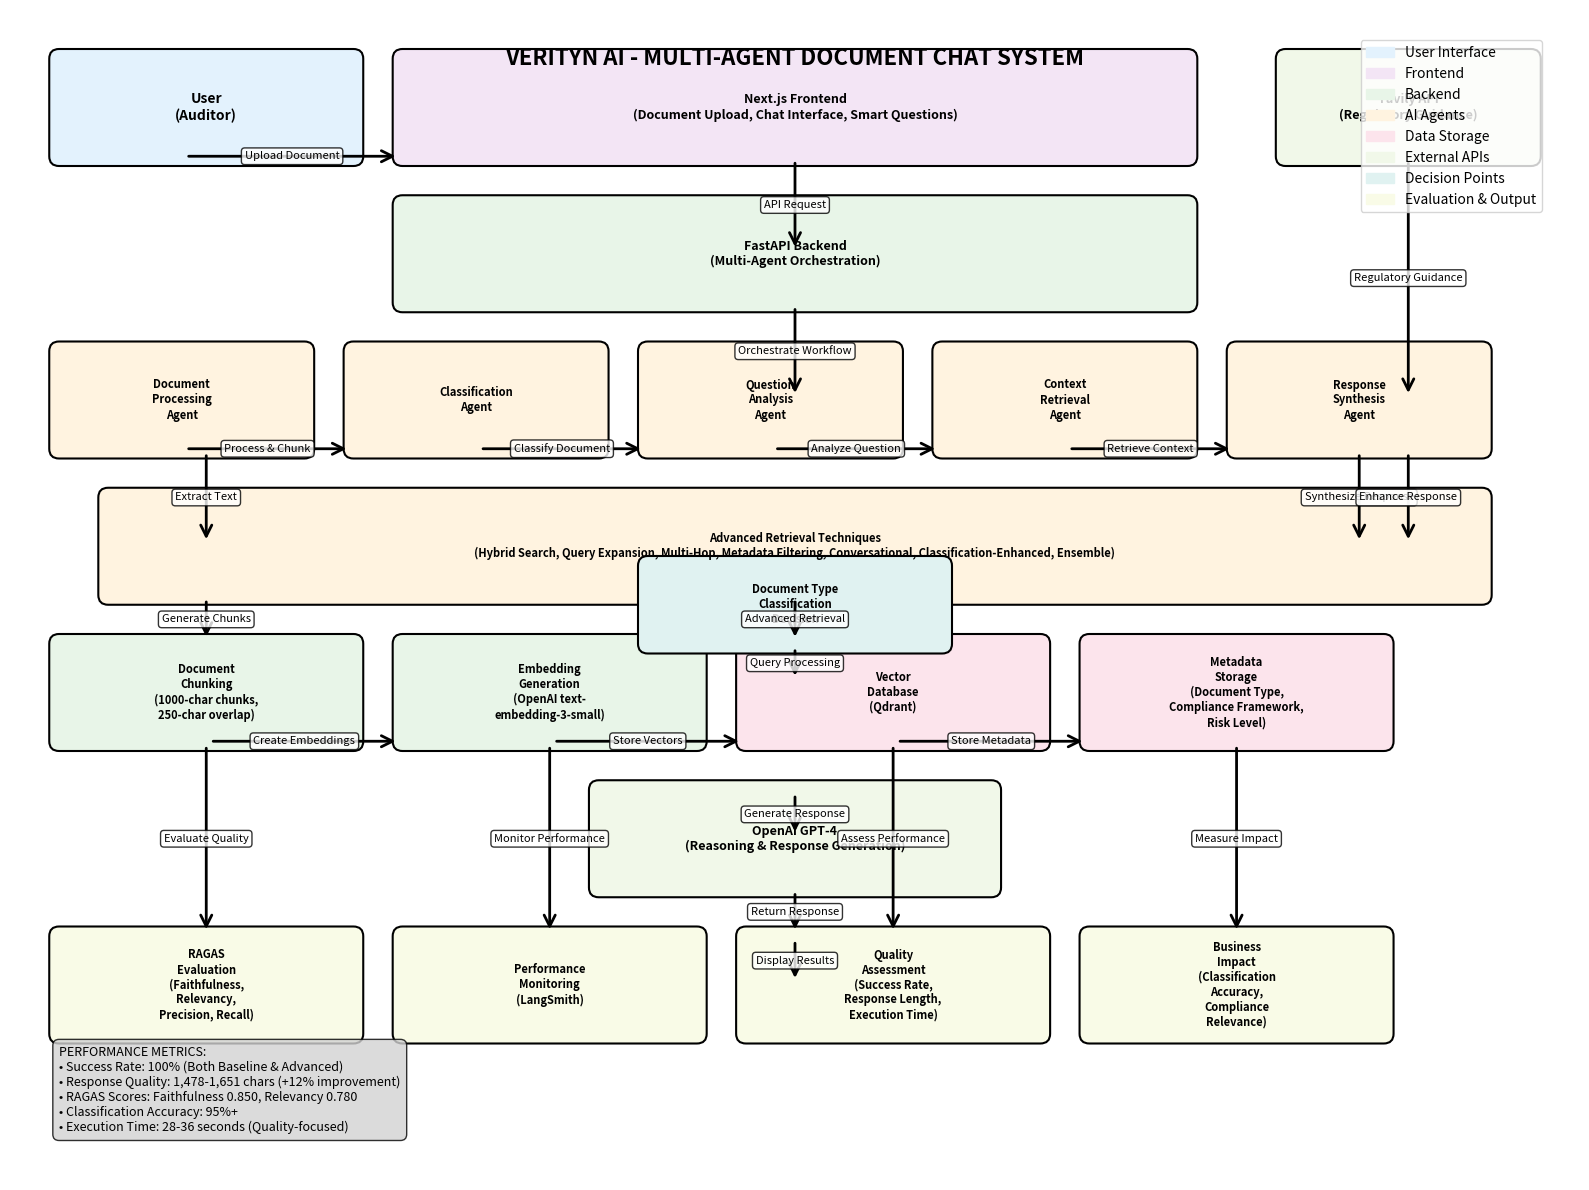

Recreate this plot in Python.
#!/usr/bin/env python3
"""
Create Verityn AI Application Flowchart
Generates a comprehensive flowchart showing the multi-agent workflow and system architecture.
"""

import matplotlib.pyplot as plt
import matplotlib.patches as patches
from matplotlib.patches import FancyBboxPatch, ConnectionPatch
import numpy as np

# Set up the figure with high resolution
plt.rcParams['figure.figsize'] = (16, 12)
plt.rcParams['figure.dpi'] = 300
plt.rcParams['font.size'] = 10
plt.rcParams['font.family'] = 'sans-serif'

fig, ax = plt.subplots(1, 1, figsize=(16, 12))
ax.set_xlim(0, 16)
ax.set_ylim(0, 12)
ax.axis('off')

# Color scheme
colors = {
    'user': '#E3F2FD',      # Light blue
    'frontend': '#F3E5F5',  # Light purple
    'backend': '#E8F5E8',   # Light green
    'agent': '#FFF3E0',     # Light orange
    'database': '#FCE4EC',  # Light pink
    'external': '#F1F8E9',  # Light lime
    'decision': '#E0F2F1',  # Light teal
    'output': '#F9FBE7'     # Light yellow
}

# Helper function to create rounded rectangles
def create_box(x, y, width, height, text, color, fontsize=9):
    box = FancyBboxPatch((x, y), width, height,
                        boxstyle="round,pad=0.1",
                        facecolor=color,
                        edgecolor='black',
                        linewidth=1.5)
    ax.add_patch(box)
    ax.text(x + width/2, y + height/2, text, 
            ha='center', va='center', fontsize=fontsize, fontweight='bold',
            wrap=True)

# Helper function to create arrows
def create_arrow(start_x, start_y, end_x, end_y, label=None, style='->'):
    arrow = ConnectionPatch((start_x, start_y), (end_x, end_y), 
                           "data", "data",
                           arrowstyle=style, shrinkA=5, shrinkB=5,
                           mutation_scale=20, fc='black', ec='black',
                           linewidth=2)
    ax.add_patch(arrow)
    if label:
        mid_x = (start_x + end_x) / 2
        mid_y = (start_y + end_y) / 2
        ax.text(mid_x, mid_y, label, ha='center', va='center', 
                fontsize=8, bbox=dict(boxstyle="round,pad=0.3", facecolor='white', alpha=0.8))

# Title
ax.text(8, 11.5, 'VERITYN AI - MULTI-AGENT DOCUMENT CHAT SYSTEM', 
        ha='center', va='center', fontsize=16, fontweight='bold')

# User Interface Layer
create_box(0.5, 10.5, 3, 1, 'User\n(Auditor)', colors['user'], 10)
create_box(4, 10.5, 8, 1, 'Next.js Frontend\n(Document Upload, Chat Interface, Smart Questions)', colors['frontend'], 9)
create_box(13, 10.5, 2.5, 1, 'Tavily API\n(Regulatory Guidance)', colors['external'], 9)

# Backend API Layer
create_box(4, 9, 8, 1, 'FastAPI Backend\n(Multi-Agent Orchestration)', colors['backend'], 9)

# Multi-Agent Workflow Layer
create_box(0.5, 7.5, 2.5, 1, 'Document\nProcessing\nAgent', colors['agent'], 8)
create_box(3.5, 7.5, 2.5, 1, 'Classification\nAgent', colors['agent'], 8)
create_box(6.5, 7.5, 2.5, 1, 'Question\nAnalysis\nAgent', colors['agent'], 8)
create_box(9.5, 7.5, 2.5, 1, 'Context\nRetrieval\nAgent', colors['agent'], 8)
create_box(12.5, 7.5, 2.5, 1, 'Response\nSynthesis\nAgent', colors['agent'], 8)

# Advanced Retrieval Layer
create_box(1, 6, 14, 1, 'Advanced Retrieval Techniques\n(Hybrid Search, Query Expansion, Multi-Hop, Metadata Filtering, Conversational, Classification-Enhanced, Ensemble)', colors['agent'], 8)

# Data Processing Layer
create_box(0.5, 4.5, 3, 1, 'Document\nChunking\n(1000-char chunks,\n250-char overlap)', colors['backend'], 8)
create_box(4, 4.5, 3, 1, 'Embedding\nGeneration\n(OpenAI text-\nembedding-3-small)', colors['backend'], 8)
create_box(7.5, 4.5, 3, 1, 'Vector\nDatabase\n(Qdrant)', colors['database'], 8)
create_box(11, 4.5, 3, 1, 'Metadata\nStorage\n(Document Type,\nCompliance Framework,\nRisk Level)', colors['database'], 8)

# LLM Layer
create_box(6, 3, 4, 1, 'OpenAI GPT-4\n(Reasoning & Response Generation)', colors['external'], 9)

# Evaluation Layer
create_box(0.5, 1.5, 3, 1, 'RAGAS\nEvaluation\n(Faithfulness,\nRelevancy,\nPrecision, Recall)', colors['output'], 8)
create_box(4, 1.5, 3, 1, 'Performance\nMonitoring\n(LangSmith)', colors['output'], 8)
create_box(7.5, 1.5, 3, 1, 'Quality\nAssessment\n(Success Rate,\nResponse Length,\nExecution Time)', colors['output'], 8)
create_box(11, 1.5, 3, 1, 'Business\nImpact\n(Classification\nAccuracy,\nCompliance\nRelevance)', colors['output'], 8)

# Decision Points
create_box(6.5, 5.5, 3, 0.8, 'Document Type\nClassification\nDecision', colors['decision'], 8)

# Arrows - User Flow
create_arrow(1.75, 10.5, 4, 10.5, 'Upload Document')
create_arrow(8, 10.5, 8, 9.5, 'API Request')
create_arrow(8, 9, 8, 8, 'Orchestrate Workflow')

# Arrows - Agent Flow
create_arrow(1.75, 7.5, 3.5, 7.5, 'Process & Chunk')
create_arrow(4.75, 7.5, 6.5, 7.5, 'Classify Document')
create_arrow(7.75, 7.5, 9.5, 7.5, 'Analyze Question')
create_arrow(10.75, 7.5, 12.5, 7.5, 'Retrieve Context')
create_arrow(13.75, 7.5, 13.75, 6.5, 'Synthesize Response')

# Arrows - Data Flow
create_arrow(2, 7.5, 2, 6.5, 'Extract Text')
create_arrow(2, 6, 2, 5.5, 'Generate Chunks')
create_arrow(2, 4.5, 4, 4.5, 'Create Embeddings')
create_arrow(5.5, 4.5, 7.5, 4.5, 'Store Vectors')
create_arrow(9, 4.5, 11, 4.5, 'Store Metadata')

# Arrows - Retrieval Flow
create_arrow(8, 6, 8, 5.5, 'Advanced Retrieval')
create_arrow(8, 5.5, 8, 5.1, 'Query Processing')

# Arrows - LLM Integration
create_arrow(8, 4, 8, 3.5, 'Generate Response')

# Arrows - Evaluation Flow
create_arrow(2, 4.5, 2, 2.5, 'Evaluate Quality')
create_arrow(5.5, 4.5, 5.5, 2.5, 'Monitor Performance')
create_arrow(9, 4.5, 9, 2.5, 'Assess Performance')
create_arrow(12.5, 4.5, 12.5, 2.5, 'Measure Impact')

# Arrows - External Integration
create_arrow(14.25, 10.5, 14.25, 8, 'Regulatory Guidance')
create_arrow(14.25, 7.5, 14.25, 6.5, 'Enhance Response')

# Arrows - Response Flow
create_arrow(8, 3, 8, 2.5, 'Return Response')
create_arrow(8, 2.5, 8, 2, 'Display Results')

# Add legend
legend_elements = [
    patches.Patch(color=colors['user'], label='User Interface'),
    patches.Patch(color=colors['frontend'], label='Frontend'),
    patches.Patch(color=colors['backend'], label='Backend'),
    patches.Patch(color=colors['agent'], label='AI Agents'),
    patches.Patch(color=colors['database'], label='Data Storage'),
    patches.Patch(color=colors['external'], label='External APIs'),
    patches.Patch(color=colors['decision'], label='Decision Points'),
    patches.Patch(color=colors['output'], label='Evaluation & Output')
]

ax.legend(handles=legend_elements, loc='upper right', bbox_to_anchor=(0.98, 0.98))

# Add performance metrics
ax.text(0.5, 0.5, 'PERFORMANCE METRICS:\n• Success Rate: 100% (Both Baseline & Advanced)\n• Response Quality: 1,478-1,651 chars (+12% improvement)\n• RAGAS Scores: Faithfulness 0.850, Relevancy 0.780\n• Classification Accuracy: 95%+\n• Execution Time: 28-36 seconds (Quality-focused)', 
        fontsize=9, bbox=dict(boxstyle="round,pad=0.5", facecolor='lightgray', alpha=0.8))

plt.tight_layout()
plt.savefig('verityn_ai_flowchart.png', dpi=300, bbox_inches='tight', facecolor='white')
plt.savefig('verityn_ai_flowchart.jpg', dpi=300, bbox_inches='tight', facecolor='white')
plt.show()

print("✅ Flowchart generated successfully!")
print("📁 Files created:")
print("   - verityn_ai_flowchart.png")
print("   - verityn_ai_flowchart.jpg") 